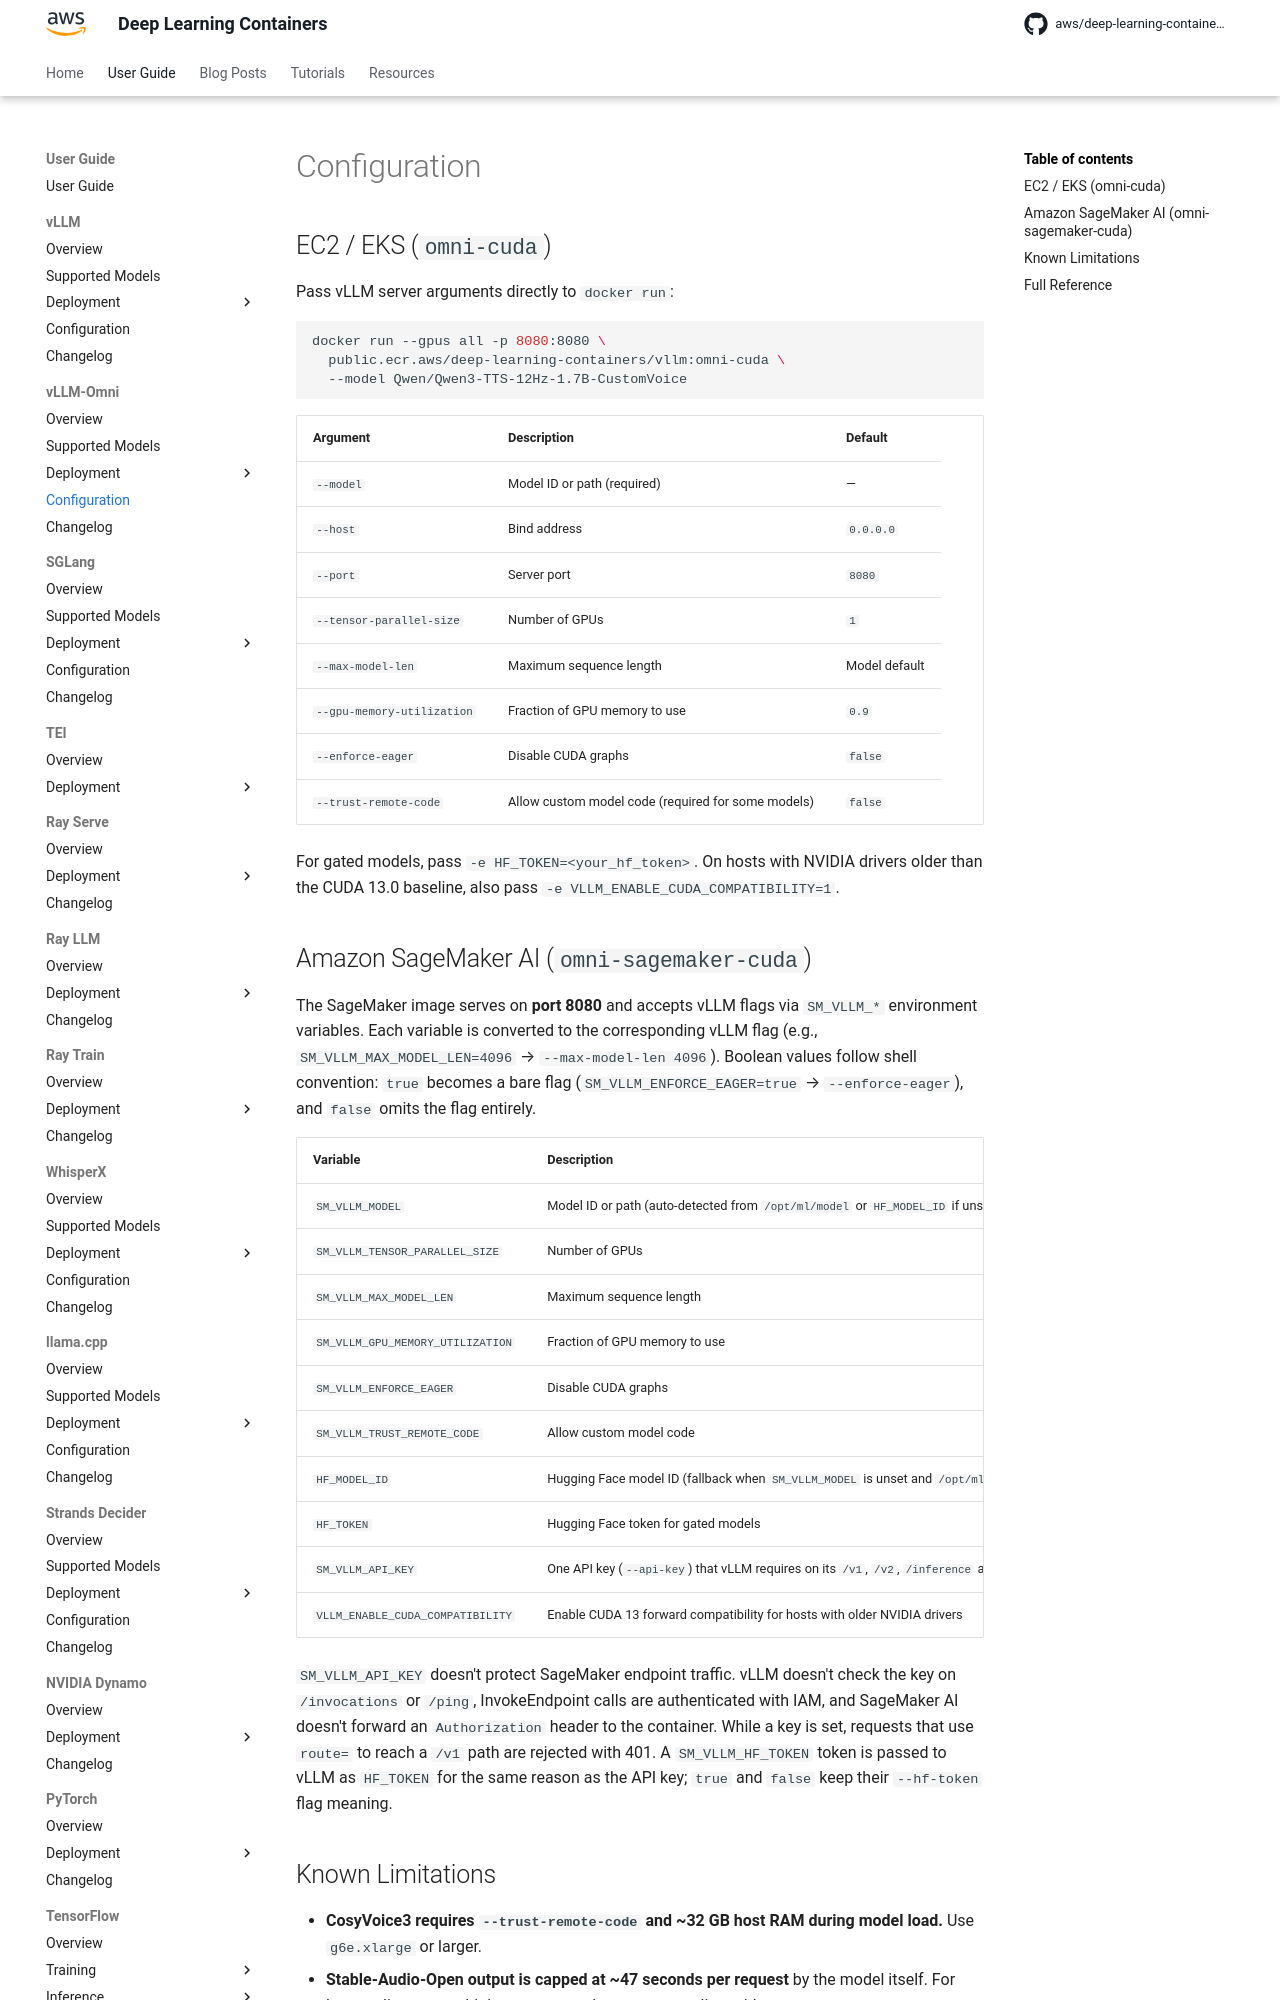

repository: aws/deep-learning-containers · page: vllm-omni/configuration/index.html · generator: mkdocs

# Configuration

## EC2 / EKS (`omni-cuda`)

Pass vLLM server arguments directly to `docker run`:

```bash
docker run --gpus all -p 8080:8080 \
  public.ecr.aws/deep-learning-containers/vllm:omni-cuda \
  --model Qwen/Qwen3-TTS-12Hz-1.7B-CustomVoice
```

| Argument | Description | Default |
| --- | --- | --- |
| `--model` | Model ID or path (required) | — |
| `--host` | Bind address | `0.0.0.0` |
| `--port` | Server port | `8080` |
| `--tensor-parallel-size` | Number of GPUs | `1` |
| `--max-model-len` | Maximum sequence length | Model default |
| `--gpu-memory-utilization` | Fraction of GPU memory to use | `0.9` |
| `--enforce-eager` | Disable CUDA graphs | `false` |
| `--trust-remote-code` | Allow custom model code (required for some models) | `false` |

For gated models, pass `-e HF_TOKEN=<your_hf_token>`. On hosts with NVIDIA drivers older than the CUDA 13.0 baseline, also pass
`-e VLLM_ENABLE_CUDA_COMPATIBILITY=1`.

## Amazon SageMaker AI (`omni-sagemaker-cuda`)

The SageMaker image serves on **port 8080** and accepts vLLM flags via `SM_VLLM_*` environment variables. Each variable is converted to the
corresponding vLLM flag (e.g., `SM_VLLM_MAX_MODEL_LEN=4096` → `--max-model-len 4096`). Boolean values follow shell convention: `true` becomes a bare
flag (`SM_VLLM_ENFORCE_EAGER=true` → `--enforce-eager`), and `false` omits the flag entirely.

| Variable | Description | Default |
| --- | --- | --- |
| `SM_VLLM_MODEL` | Model ID or path (auto-detected from `/opt/ml/model` or `HF_MODEL_ID` if unset) | — |
| `SM_VLLM_TENSOR_PARALLEL_SIZE` | Number of GPUs | `1` |
| `SM_VLLM_MAX_MODEL_LEN` | Maximum sequence length | Model default |
| `SM_VLLM_GPU_MEMORY_UTILIZATION` | Fraction of GPU memory to use | `0.9` |
| `SM_VLLM_ENFORCE_EAGER` | Disable CUDA graphs | `false` |
| `SM_VLLM_TRUST_REMOTE_CODE` | Allow custom model code | `false` |
| `HF_MODEL_ID` | Hugging Face model ID (fallback when `SM_VLLM_MODEL` is unset and `/opt/ml/model` is empty) | — |
| `HF_TOKEN` | Hugging Face token for gated models | — |
| `SM_VLLM_API_KEY` | One API key (`--api-key`) that vLLM requires on its `/v1`, `/v2`, `/inference` and `/cohere` routes. Passed to vLLM as `VLLM_API_KEY`, so it stays off the command line and out of the logs | — |
| `VLLM_ENABLE_CUDA_COMPATIBILITY` | Enable CUDA 13 forward compatibility for hosts with older NVIDIA drivers | `0` |

`SM_VLLM_API_KEY` doesn't protect SageMaker endpoint traffic. vLLM doesn't check the key on `/invocations` or `/ping`, InvokeEndpoint calls are
authenticated with IAM, and SageMaker AI doesn't forward an `Authorization` header to the container. While a key is set, requests that use `route=` to
reach a `/v1` path are rejected with 401. A `SM_VLLM_HF_TOKEN` token is passed to vLLM as `HF_TOKEN` for the same reason as the API key; `true` and
`false` keep their `--hf-token` flag meaning.
